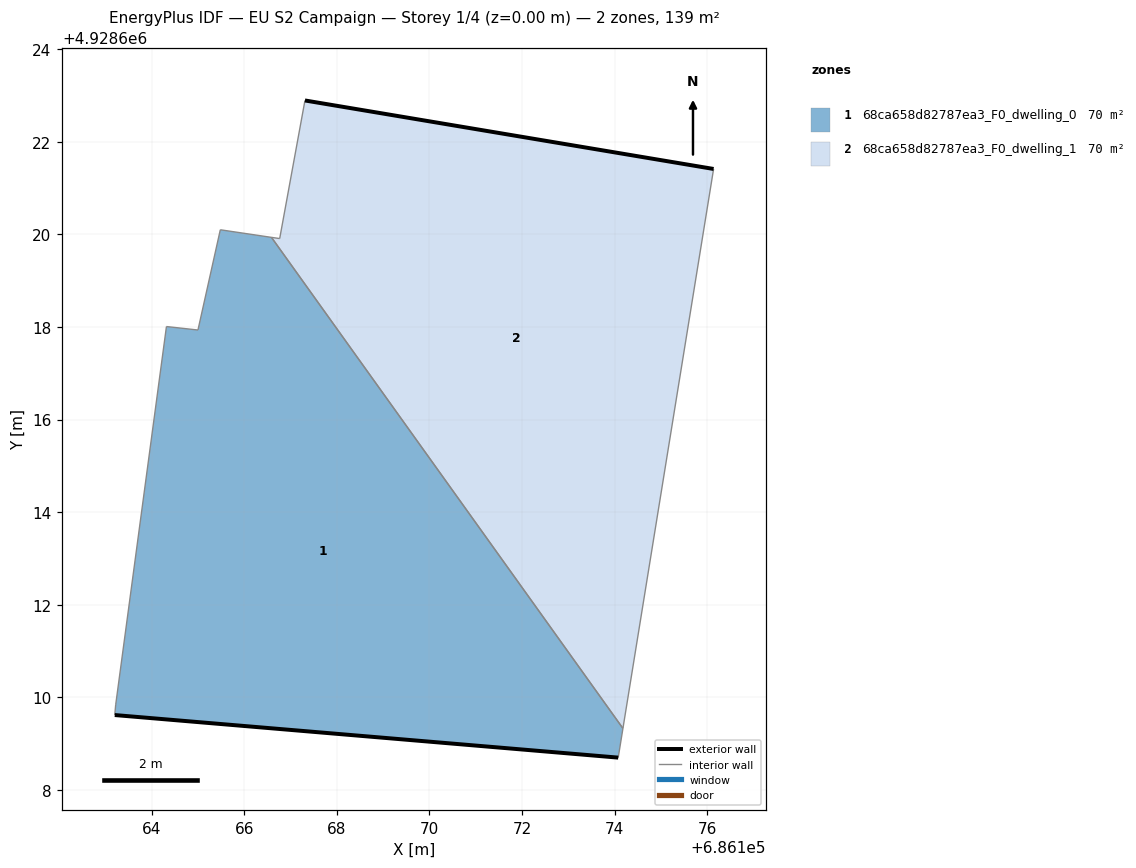
=== STOREY PLAN SPEC (per zone: floor XY polygon, exterior-wall plan segments, windows/doors) ===
zone 1: 68ca658d82787ea3_F0_dwelling_0  (69.6 m²)
  floor: (686174.08, 4928608.70) (686174.18, 4928609.33) (686166.58, 4928619.94) (686165.48, 4928620.10) (686165.00, 4928617.93) (686164.32, 4928618.01) (686163.22, 4928609.83) (686163.20, 4928609.62)
  exterior wall: (686174.08, 4928608.70) – (686163.20, 4928609.62)  [10.9 m]
  interior walls: 7
zone 2: 68ca658d82787ea3_F0_dwelling_1  (69.6 m²)
  floor: (686174.18, 4928609.33) (686176.14, 4928621.42) (686167.31, 4928622.89) (686166.76, 4928619.91) (686166.58, 4928619.94)
  exterior wall: (686167.31, 4928622.89) – (686176.14, 4928621.42)  [9.0 m]
  interior walls: 4

=== DERIVED (storey summary) ===
Building: EU S2 Campaign
Storey: 1 of 4  (floor level z = 0.00 m)
Storey gross floor area: 139.2 m²
Zones on this storey: 2
  - 68ca658d82787ea3_F0_dwelling_0: floor 69.6 m²; exterior wall 10.9 m (32.8 m²); WWR 0.0%
  - 68ca658d82787ea3_F0_dwelling_1: floor 69.6 m²; exterior wall 9.0 m (26.9 m²); WWR 0.0%
Zone adjacency (shared interzone walls):
  - 68ca658d82787ea3_F0_dwelling_0 ↔ 68ca658d82787ea3_F0_dwelling_1